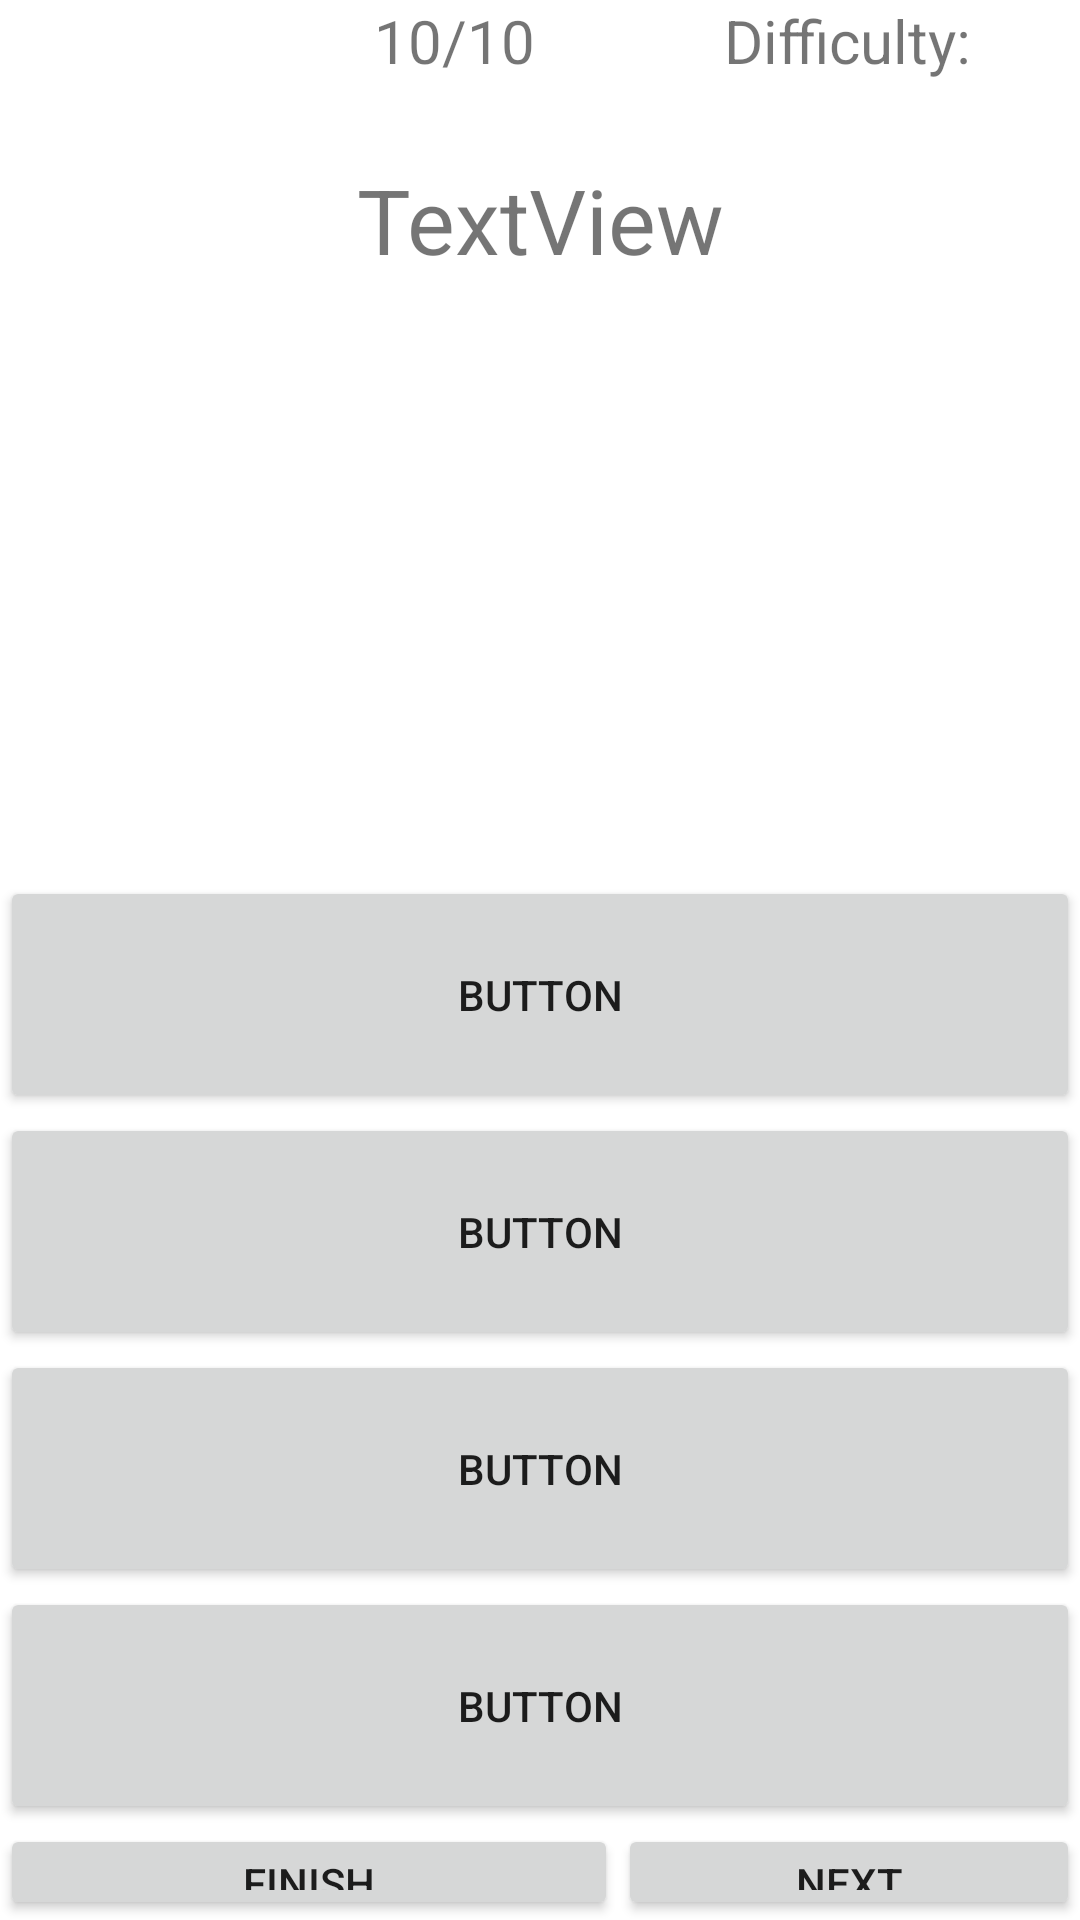

Produce the Android XML layout that renders to this screen, including the resource entries it uses.
<!-- AndroidManifest.xml: application theme themeTeal -->
<!-- res/layout/activity_question.xml -->
<?xml version="1.0" encoding="utf-8"?>
<LinearLayout xmlns:android="http://schemas.android.com/apk/res/android"
    xmlns:app="http://schemas.android.com/apk/res-auto"
    xmlns:tools="http://schemas.android.com/tools"
    android:layout_width="match_parent"
    android:layout_height="match_parent"
    tools:context=".QuestionActivity"
    android:orientation="vertical"
    android:gravity="center">

    <LinearLayout
        android:id="@+id/layout_top"
        android:layout_width="match_parent"
        android:layout_height="53dp"
        android:orientation="horizontal">

        <ImageView
            android:id="@+id/question_imageView_icon"
            android:layout_width="0dp"
            android:layout_height="wrap_content"
            android:layout_weight="1"
            app:srcCompat="@drawable/anime_manga" />

        <TextView
            android:id="@+id/question_textView_number"
            android:layout_width="107dp"
            android:layout_height="match_parent"
            android:textAlignment="center"
            android:textSize="20sp"
            android:text="10/10"/>

        <TextView
            android:id="@+id/question_textView_difficulty"
            android:layout_width="155dp"
            android:layout_height="match_parent"
            android:textAlignment="center"
            android:textSize="20sp"
            android:text="Difficulty:"/>

    </LinearLayout>

    <TextView
        android:id="@+id/question_textView_question"
        android:layout_width="match_parent"
        android:layout_height="239dp"
        android:textAlignment="center"
        android:textSize="30sp"
        android:text="TextView"/>

    <Button
        android:id="@+id/question_button_1"
        android:layout_width="match_parent"
        android:layout_height="wrap_content"
        android:text="Button"
        android:padding="30dp"/>

    <Button
        android:id="@+id/question_button_2"
        android:layout_width="match_parent"
        android:layout_height="wrap_content"
        android:text="Button"
        android:padding="30dp"/>

    <Button
        android:id="@+id/question_button_3"
        android:layout_width="match_parent"
        android:layout_height="wrap_content"
        android:text="Button"
        android:padding="30dp"/>

    <Button
        android:id="@+id/question_button_4"
        android:layout_width="match_parent"
        android:layout_height="wrap_content"
        android:text="Button"
        android:padding="30dp"/>

    <LinearLayout
        android:layout_width="match_parent"
        android:layout_height="wrap_content"
        android:orientation="horizontal">

        <Button
            android:id="@+id/question_button_finish"
            android:layout_width="206dp"
            android:layout_height="match_parent"
            android:text="Finish" />

        <Button
            android:id="@+id/question_button_next"
            android:layout_width="match_parent"
            android:layout_height="match_parent"
            android:text="Next" />

    </LinearLayout>
</LinearLayout>
<!-- resources referenced by this layout -->
<resources>
  <style name="themeTeal" parent="Theme.MaterialComponents.DayNight.DarkActionBar">
          
          <item name="colorPrimary">@color/teal</item>
          <item name="colorPrimaryVariant">@color/teal_light</item>
          <item name="colorOnPrimary">@color/white</item>
          
          <item name="android:statusBarColor" tools:targetApi="l">?attr/colorPrimaryVariant</item>
      </style>
  <color name="teal">#00ccff</color>
  <color name="teal_light">#5bdeff</color>
  <color name="white">#FFFFFFFF</color>
</resources>
